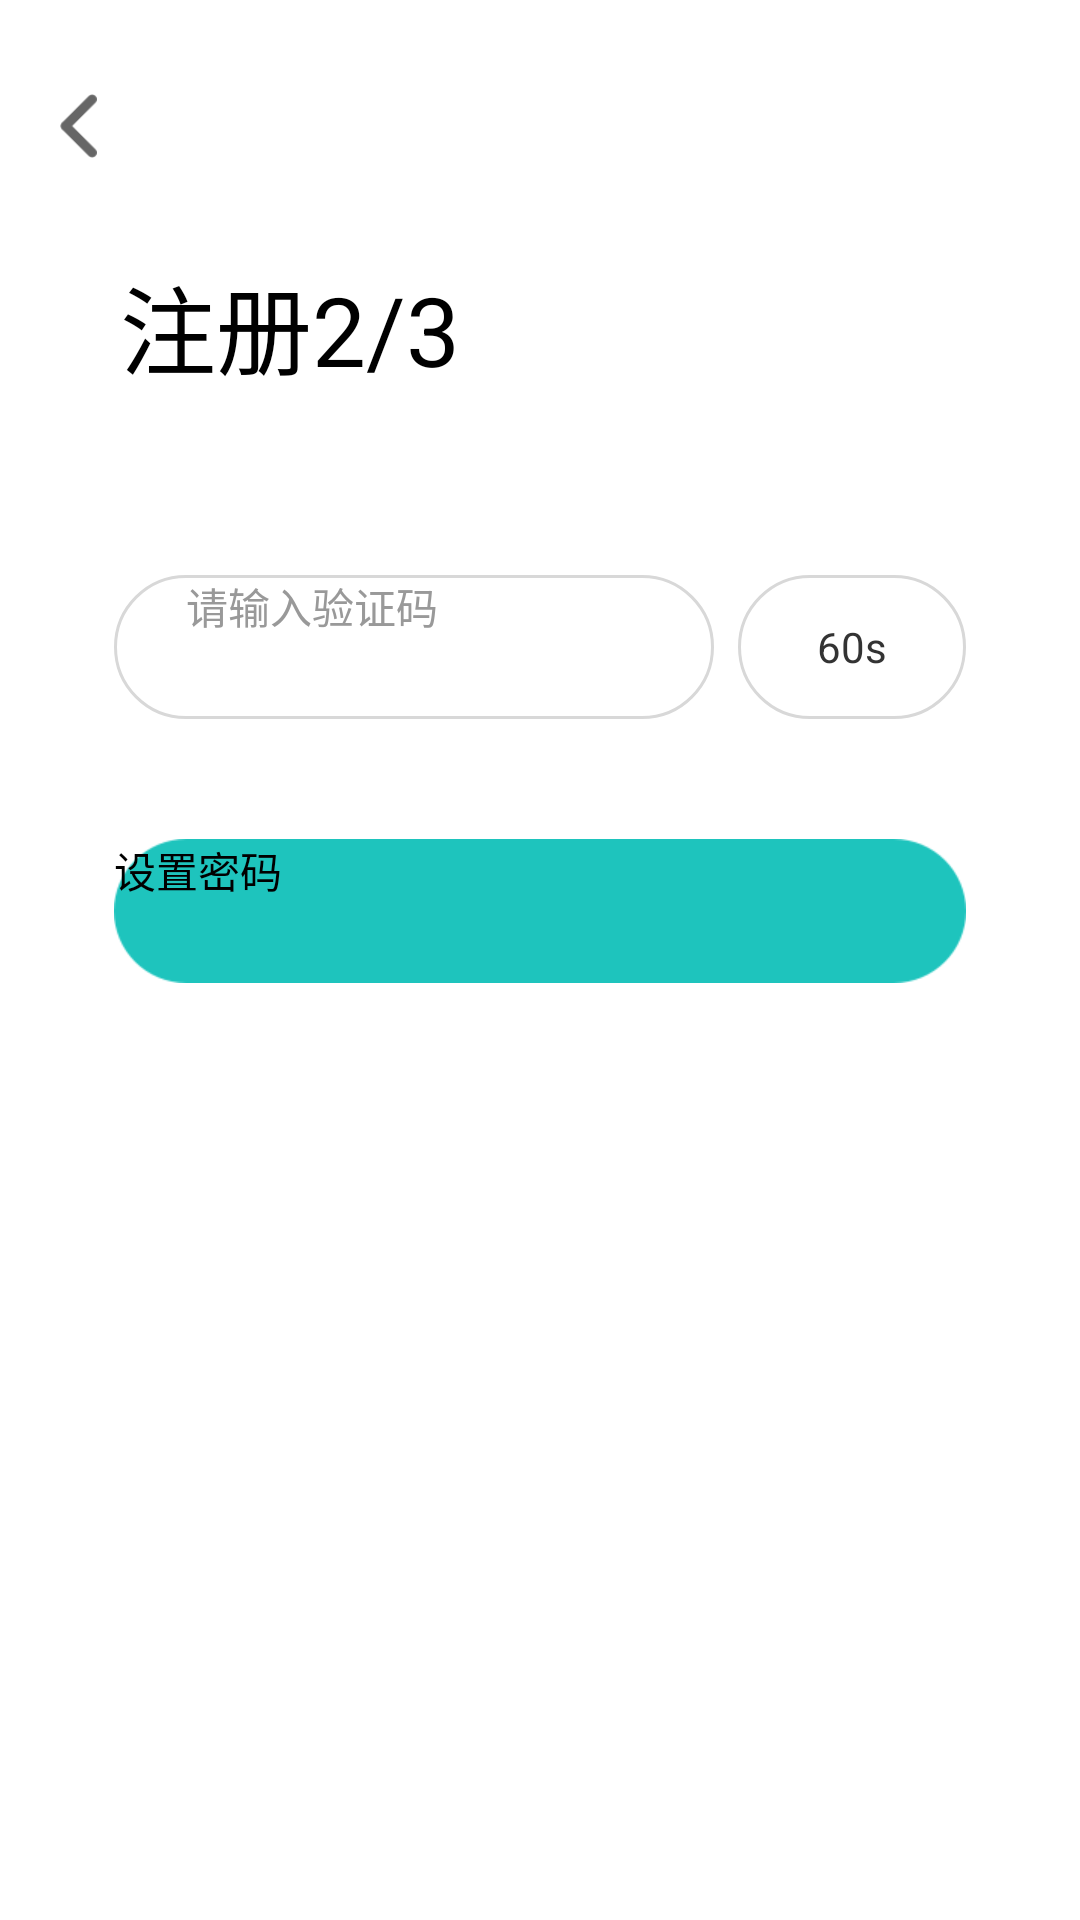

The Android layout XML behind this screen, and the referenced resources:
<!-- AndroidManifest.xml: application theme QMUI -->
<!-- res/layout/activity_register2.xml -->
<?xml version="1.0" encoding="utf-8"?>
<RelativeLayout xmlns:android="http://schemas.android.com/apk/res/android"
    xmlns:app="http://schemas.android.com/apk/res-auto"
    xmlns:tools="http://schemas.android.com/tools"
    android:layout_width="match_parent"
    android:layout_height="match_parent">

    <ImageView
        android:id="@+id/iv_back"
        android:layout_width="22dp"
        android:layout_height="22dp"
        android:layout_marginLeft="15dp"
        android:layout_marginTop="31dp"
        android:src="@mipmap/icon_back_register" />

    <TextView
        android:id="@+id/tv_register_step1"
        android:layout_width="wrap_content"
        android:layout_height="wrap_content"
        android:layout_below="@+id/iv_back"
        android:layout_marginLeft="40dp"
        android:layout_marginTop="32dp"
        android:text="注册2/3 "
        android:textColor="@color/color_FF111111"
        android:textSize="32sp" />

    <TextView
        android:id="@+id/tv_remind"
        android:layout_width="234dp"
        android:layout_height="20dp"
        android:layout_below="@id/tv_register_step1"
        android:layout_marginLeft="40dp"
        android:layout_marginTop="8dp"
        android:text=""
        android:textColor="#FF666666"
        android:textSize="14sp" />

    <RelativeLayout
        android:id="@+id/rl_register_number_input"
        android:layout_width="match_parent"
        android:layout_height="48dp"
        android:layout_below="@id/tv_remind"
        android:layout_marginLeft="38dp"
        android:layout_marginRight="38dp"
        android:layout_marginTop="32dp">

        <RelativeLayout
            android:layout_width="match_parent"
            android:layout_height="48dp"
            android:layout_alignParentLeft="true"
            android:layout_marginRight="8dp"
            android:layout_toLeftOf="@+id/rl_count"
            android:background="@drawable/ayah_login_input_bg">

            <EditText
                android:inputType="number"
                android:id="@+id/check_code_input"
                android:layout_width="match_parent"
                android:layout_height="match_parent"
                android:layout_marginLeft="24dp"
                android:layout_toLeftOf="@+id/phone_number_delete"
                android:background="@null"
                android:hint="请输入验证码"
                android:textColor="@color/color_333333"
                android:textColorHint="#FF999999"
                android:textSize="14sp" />

        </RelativeLayout>

        <RelativeLayout
            android:id="@+id/rl_count"
            android:layout_width="76dp"
            android:layout_height="48dp"
            android:layout_alignParentRight="true"
            android:background="@drawable/ayah_login_input_bg">

            <TextView
                android:id="@+id/tv_count"
                android:layout_centerInParent="true"
                android:layout_width="wrap_content"
                android:layout_height="wrap_content"
                android:text="60s"
                android:textColor="#FF333333"
                android:textSize="14sp" />

        </RelativeLayout>

    </RelativeLayout>

    
        
        
        
        
        
        
        
        
        
        

    <Button
        android:id="@+id/btn_set_password"
        android:layout_width="match_parent"
        android:layout_height="48dp"
        android:layout_below="@id/rl_register_number_input"
        android:layout_marginLeft="38dp"
        android:layout_marginRight="38dp"
        android:layout_marginTop="40dp"
        android:background="@mipmap/btn_bg_normal"
        android:text="设置密码"
        android:textColor="@color/color_FFFFFFFF"
        android:textSize="14sp" />


</RelativeLayout>
<!-- resources referenced by this layout -->
<resources>
  <!-- drawable ayah_login_input_bg (drawable-v24) -->
  <?xml version="1.0" encoding="utf-8"?>
  <shape xmlns:android="http://schemas.android.com/apk/res/android">
      <solid android:color="#00000000" />
      <stroke
          android:width="1dp"
          android:color="#D8D8D8" />
      <corners android:radius="100dp" />
  </shape>
  <!-- mipmap btn_bg_normal: png bitmap (mipmap-xxhdpi, 4513 bytes) -->
  <!-- mipmap icon_back_register: png bitmap (mipmap-xxhdpi, 944 bytes) -->
</resources>
